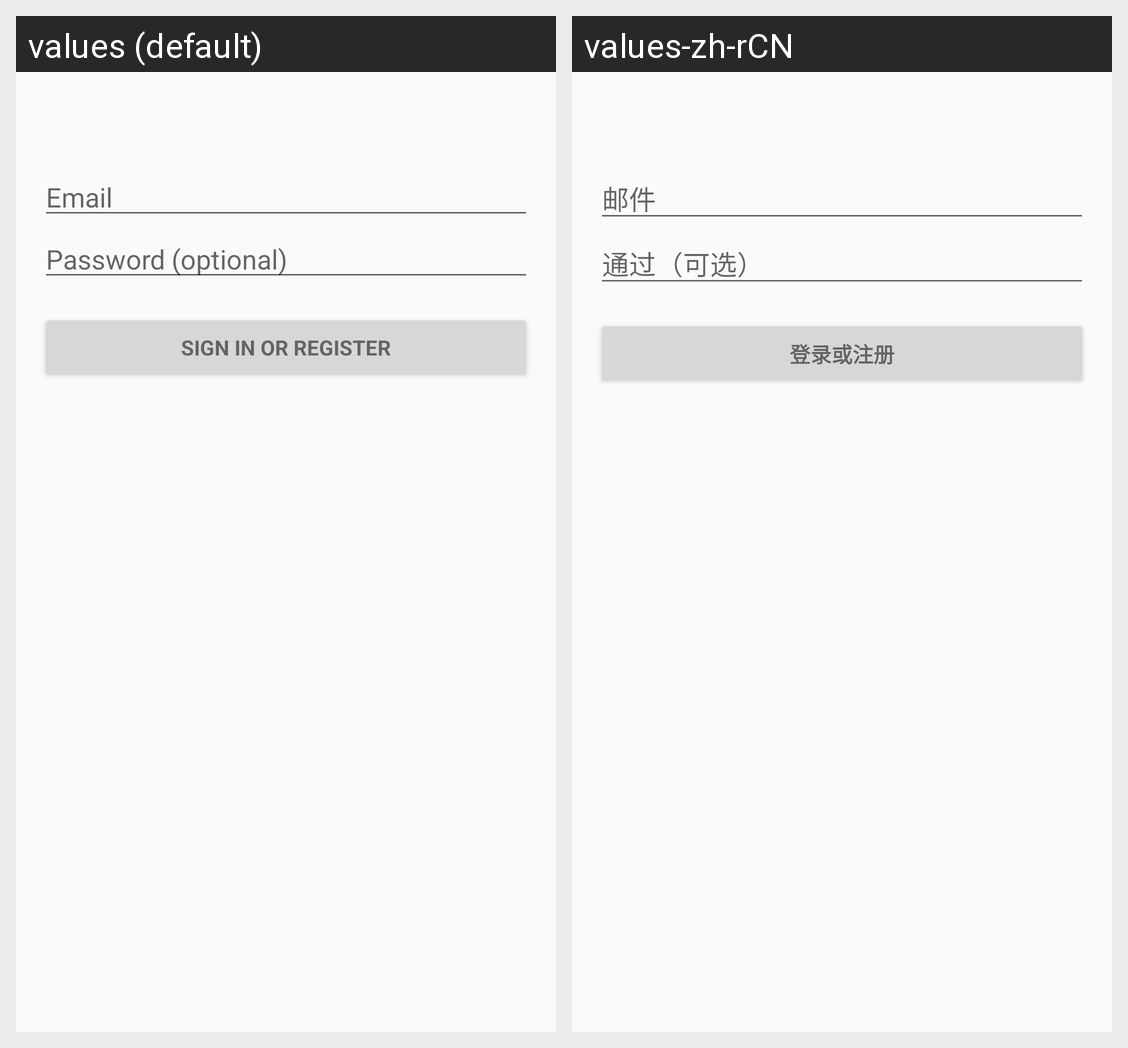

Strings drawn on this Android screen and how each of the app's shown locales translates them:
Android screen res/layout/activity_login.xml rendered under 2 locales, left to right: values (default), values-zh-rCN. Device: Nexus 5 (rendered at 1080×1920; each locale shown at half size, 540×960, under a caption strip naming it); theme AppTheme.
Strings drawn on this screen, with the default value and each locale's value (text and hints the layout hard-codes, and strings that could not be matched under every locale, appear in the picture but are not listed):

prompt_email
  values: Email
  values-zh-rCN: 邮件

prompt_password
  values: Password (optional)
  values-zh-rCN: 通过（可选）

action_sign_in
  values: Sign in or register
  values-zh-rCN: 登录或注册
